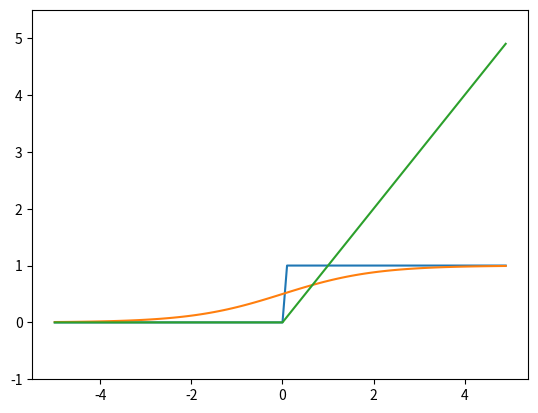

Write the Python code that produced this figure.
import numpy as np

def AND(x1, x2):
    x = np.array([x1, x2])
    w = np.array([0.5, 0.5])
    b = -0.7
    tmp = np.sum(w*x) + b
    if tmp <= 0:
        return 0
    else:
        return 1

if __name__ == '__main__':
    for xs in [(0, 0), (1, 0), (0, 1), (1, 1)]:
        y = AND(xs[0], xs[1])
        print(str(xs) + " -> " + str(y))

import numpy as np

def NAND(x1, x2):
    x = np.array([x1, x2])
    w = np.array([-0.5, -0.5])
    b = 0.7
    tmp = np.sum(w*x) + b
    if tmp <= 0:
        return 0
    else:
        return 1

if __name__ == '__main__':
    for xs in [(0, 0), (1, 0), (0, 1), (1, 1)]:
        y = NAND(xs[0], xs[1])
        print(str(xs) + " -> " + str(y))

import numpy as np

def OR(x1, x2):
    x = np.array([x1, x2])
    w = np.array([0.5, 0.5])
    b = -0.2
    tmp = np.sum(w*x) + b
    if tmp <= 0:
        return 0
    else:
        return 1

if __name__ == '__main__':
    for xs in [(0, 0), (1, 0), (0, 1), (1, 1)]:
        y = OR(xs[0], xs[1])
        print(str(xs) + " -> " + str(y))

def XOR(x1, x2):
    s1 = NAND(x1, x2)
    s2 = OR(x1, x2)
    y = AND(s1, s2)
    return y

if __name__ == '__main__':
    for xs in [(0, 0), (1, 0), (0, 1), (1, 1)]:
        y = XOR(xs[0], xs[1])
        print(str(xs) + " -> " + str(y))

import numpy as np
import matplotlib.pylab as plt

def step_function(x):
    return np.array(x > 0, dtype=np.int32)

X = np.arange(-5.0, 5.0, 0.1)
Y = step_function(X)
plt.plot(X, Y)
plt.ylim(-0.1, 1.1)  # 図で描画するy軸の範囲を指定
plt.show()

import numpy as np
import matplotlib.pylab as plt

def sigmoid(x):
    return 1 / (1 + np.exp(-x))    

X = np.arange(-5.0, 5.0, 0.1)
Y = sigmoid(X)
plt.plot(X, Y)
plt.ylim(-0.1, 1.1)
plt.show()

import numpy as np
import matplotlib.pylab as plt

def relu(x):
    return np.maximum(0, x)

x = np.arange(-5.0, 5.0, 0.1)
y = relu(x)
plt.plot(x, y)
plt.ylim(-1.0, 5.5)
plt.show()